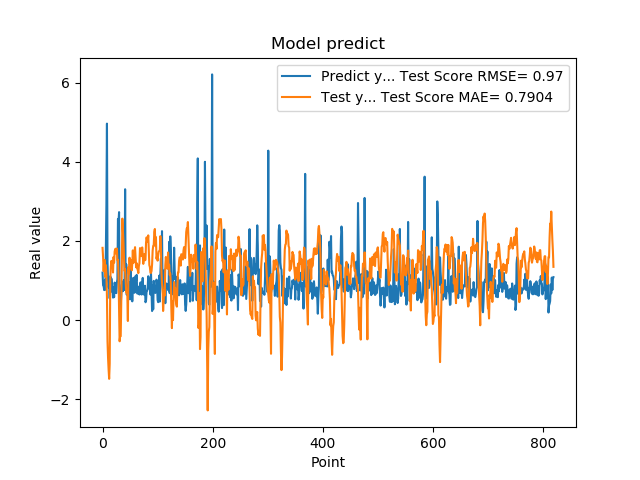

The table this chart was drawn from, first rows:
1.201630949974060059e+00, 1.826076759101399327e+00
8.802530169486999512e-01, 1.584196019880781625e+00
8.531429767608642578e-01, 1.236131825893545866e+00
7.591750025749206543e-01, 1.514261132414165045e+00
1.005007982254028320e+00, 1.519188437364323185e+00
7.687720060348510742e-01, 1.099798443274550230e+00
1.740013241767883301e+00, 1.389766303069591258e+00
2.913533687591552734e+00, 1.168740126120470624e+00
4.963075160980224609e+00, 5.835488711486624958e-01
1.471215128898620605e+00, -5.327723879310234389e-01
1.000648975372314453e+00, -9.501483558011143415e-01
8.220189809799194336e-01, -1.248017446672474495e+00
9.362199902534482643e-01, -1.481717181921264892e+00
5.486897230148315430e-01, -1.098023425061292357e+00
1.111255049705505371e+00, 1.010367967462426408e+00
7.148039937019348145e-01, 1.348658678782637343e+00
1.052167057991027832e+00, 1.496976831626674054e+00
8.955980539321898304e-01, 1.420554787721385548e+00
7.769405245780944824e-01, 1.495413997715522747e+00
5.699509978294372559e-01, 1.203333379946814219e+00
8.244060277938842773e-01, 1.594685452243629564e+00
5.800840258598327637e-01, 1.453061539653522471e+00
9.488009810447691761e-01, 1.732965160622317757e+00
7.918390035629272461e-01, 1.793241820723114444e+00
6.937990188598632812e-01, 1.805017558849196124e+00
6.834830045700073242e-01, 1.678576613293827124e+00
9.433320164680479847e-01, 1.807369205878431417e+00
1.032713770866394043e+00, 1.510716495431517314e+00
2.556216001510620117e+00, 1.522138715143729115e+00
2.464895963668823242e+00, 1.124472739672538468e+00
2.728049993515014204e+00, 3.391639253429068468e-01
3.558506965637206476e-01, -5.335672486895646216e-01
3.262020051479339600e-01, -4.033262585033934866e-01
3.781589865684509277e-01, -4.021303272508933713e-01
6.306380033493041992e-01, 5.047603302635075284e-01
8.854129910469055176e-01, 1.353414754039609091e+00
9.743152856826782227e-01, 2.564505099114526843e+00
7.307389974594116211e-01, 2.250329380321453243e+00
9.521890282630921520e-01, 1.967846123122916957e+00
1.011654973030090332e+00, 1.556185360543103302e+00
7.643579840660095215e-01, 1.242952631417974851e+00
3.306220054626464844e+00, 1.287525660922703707e+00
7.543110251426696777e-01, 9.925208984813140844e-01
1.409499049186706321e+00, 6.955513567680249309e-01
6.401469707489013672e-01, 6.934698149195486216e-01
8.640019893646240234e-01, 6.513532857915962371e-01
8.469420075416564941e-01, -2.125176484181183489e-02
7.976629734039306641e-01, 1.341927045102477623e+00
9.555831551551821068e-01, 1.161632759195599496e+00
9.546210169792175293e-01, 1.577792746393483991e+00
5.251880288124084473e-01, 1.319945028911791995e+00
1.275226235389709695e+00, 1.521289869075398871e+00
8.355640172958374023e-01, 1.393017037362706656e+00
7.640249729156494141e-01, 1.258116028202410863e+00
4.752210080623626154e-01, 1.424004217788299442e+00
7.414129972457885742e-01, 1.762077074292930590e+00
1.069700956344604492e+00, 1.443947241443859886e+00
7.892770171165466309e-01, 1.665894639349135176e+00
6.914690136909484863e-01, 1.713811682244394952e+00
7.093830108642578125e-01, 1.843022943286111159e+00
1.115731000900268555e+00, 1.588423273675729552e+00
... 759 more rows
